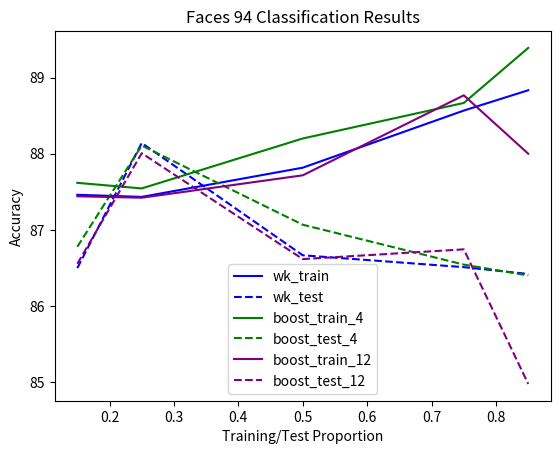

The script that saved this image:
import matplotlib.pyplot as plt
import numpy as np
# wk_train = [87.71428571428572, 87.39285714285714, 87.42857142857143, 87.64285714285714, 86.95, 88.6, 87.65, 87.79999999999998, 87.66666666666666, 88.83333333333333, 89.0, 86.66666666666669, 88.00000000000001, 87.25, 88.00000000000001, 88.75]
# wk_test = [87.44769874476987, 88.11715481171548, 88.20083682008368, 86.52719665271967, 86.81704260651628, 85.91478696741855, 86.61654135338345, 86.11528822055136, 86.86940966010732, 86.22540250447226, 86.33273703041144, 87.0840787119857, 86.73157162726008, 83.25452016689846, 85.64673157162727, 85.5076495132128]
# boost_train = [87.7142857142857, 87.39285714285714, 87.50000000000002, 87.64285714285714, 86.950, 88.600, 87.900, 87.350, 87.66666666666666, 88.83333333333334, 89.000, 87.33333333333332, 88.000, 87.750, 89.250, 90.000]
# boost_test = [87.44769874476987, 88.11715481171548, 88.11715481171548, 86.52719665271967, 86.81704260651628, 85.91478696741855, 86.8671679197995, 86.8671679197995, 86.86940966010732, 85.97495527728086, 86.33273703041144, 87.871198568873, 86.73157162726008, 83.5326842837274, 85.8414464534075, 86.56467315716272]


# wk_train = [87.58823529411764, 87.87777777777778, 87.78333333333333, 87.83333333333333, 89.0]
# wk_test = [86.10644257703082, 86.03015075376884, 87.08437761069341, 86.45520311630493, 85.92047128129603]
# boost_train = [87.65686274509802, 87.87777777777778, 88.23333333333332, 88.16666666666666, 89.05555555555556]
# boost_test = [86.21848739495799, 86.03015075376884, 87.468671679198, 86.72231496939344, 86.03829160530192]
#
# boost_train_12 = [87.51960784313727, 87.51111111111112, 87.46666666666665, 88.10000000000001, 89.05555555555556]
# boost_test_12 = [86.89075630252103, 87.4706867671692, 86.98412698412697, 86.9449081803005, 86.70594010800198]

matrix = np.array([[87.46078431, 87.61764706, 87.44117647, 86.49859944, 86.77871148, 86.55462185],
          [87.43333333, 87.54444444, 87.42222222, 88.14070352, 88.10720268, 88.00670017],
[87.81666667, 88.2,        87.71666667, 86.66666667, 87.06766917, 86.61654135],
[88.56666667, 88.66666667, 88.76666667, 86.51085142, 86.5442404,  86.74457429],
[88.83333333, 89.38888889, 88.  ,       86.42120766, 86.40157094, 84.97790869]])

# [2, 4, 8, 12]:
# x = [0.3, 0.5, 0.7, 0.9]
x = [0.15, 0.25, 0.5, 0.75, 0.85]
plt.plot(x, matrix[:,0], color='blue', label="wk_train")
plt.plot(x, matrix[:,3], color='blue', label="wk_test", linestyle='dashed')
plt.plot(x, matrix[:,1], color='green', label="boost_train_4")
plt.plot(x, matrix[:,4], color='green', label="boost_test_4", linestyle='dashed')
plt.plot(x, matrix[:,2], color='purple', label="boost_train_12")
plt.plot(x, matrix[:,5], color='purple', label="boost_test_12", linestyle='dashed')
plt.ylabel('Accuracy')
plt.xlabel('Training/Test Proportion')
plt.legend()
plt.title("Faces 94 Classification Results")
plt.savefig("plot_2.png")
#
#
# plt.plot(x, wk_train[4:8], color='blue', label="wk_train")
# plt.plot(x, wk_test[4:8], color='red', label="wk_test")
# plt.plot(x, boost_train[4:8], color='green', label="boost_train")
# plt.plot(x, boost_test[4:8], color='orange', label="boost_test")
# plt.ylabel('Accuracy')
# plt.xlabel('Training/Test Proportion')
# plt.legend()
# plt.title("Boosting Iterations = 4")
# plt.savefig("plot_4.png")
#
#
# plt.plot(x, wk_train[8:12], color='blue', label="wk_train")
# plt.plot(x, wk_test[8:12], color='red', label="wk_test")
# plt.plot(x, boost_train[8:12], color='green', label="boost_train")
# plt.plot(x, boost_test[8:12], color='orange', label="boost_test")
# plt.ylabel('Accuracy')
# plt.xlabel('Training/Test Proportion')
# plt.legend()
# plt.title("Boosting Iterations = 8")
# plt.savefig("plot_8.png")


# plt.plot(x, wk_train[12:16], color='blue', label="wk_train")
# plt.plot(x, wk_test[12:16], color='red', label="wk_test")
# plt.plot(x, boost_train[12:16], color='green', label="boost_train")
# plt.plot(x, boost_test[12:16], color='orange', label="boost_test")
# plt.ylabel('Accuracy')
# plt.xlabel('Training/Test Proportion')
# plt.legend()
# plt.title("Boosting Iterations = 12")
# plt.savefig("plot_12.png")